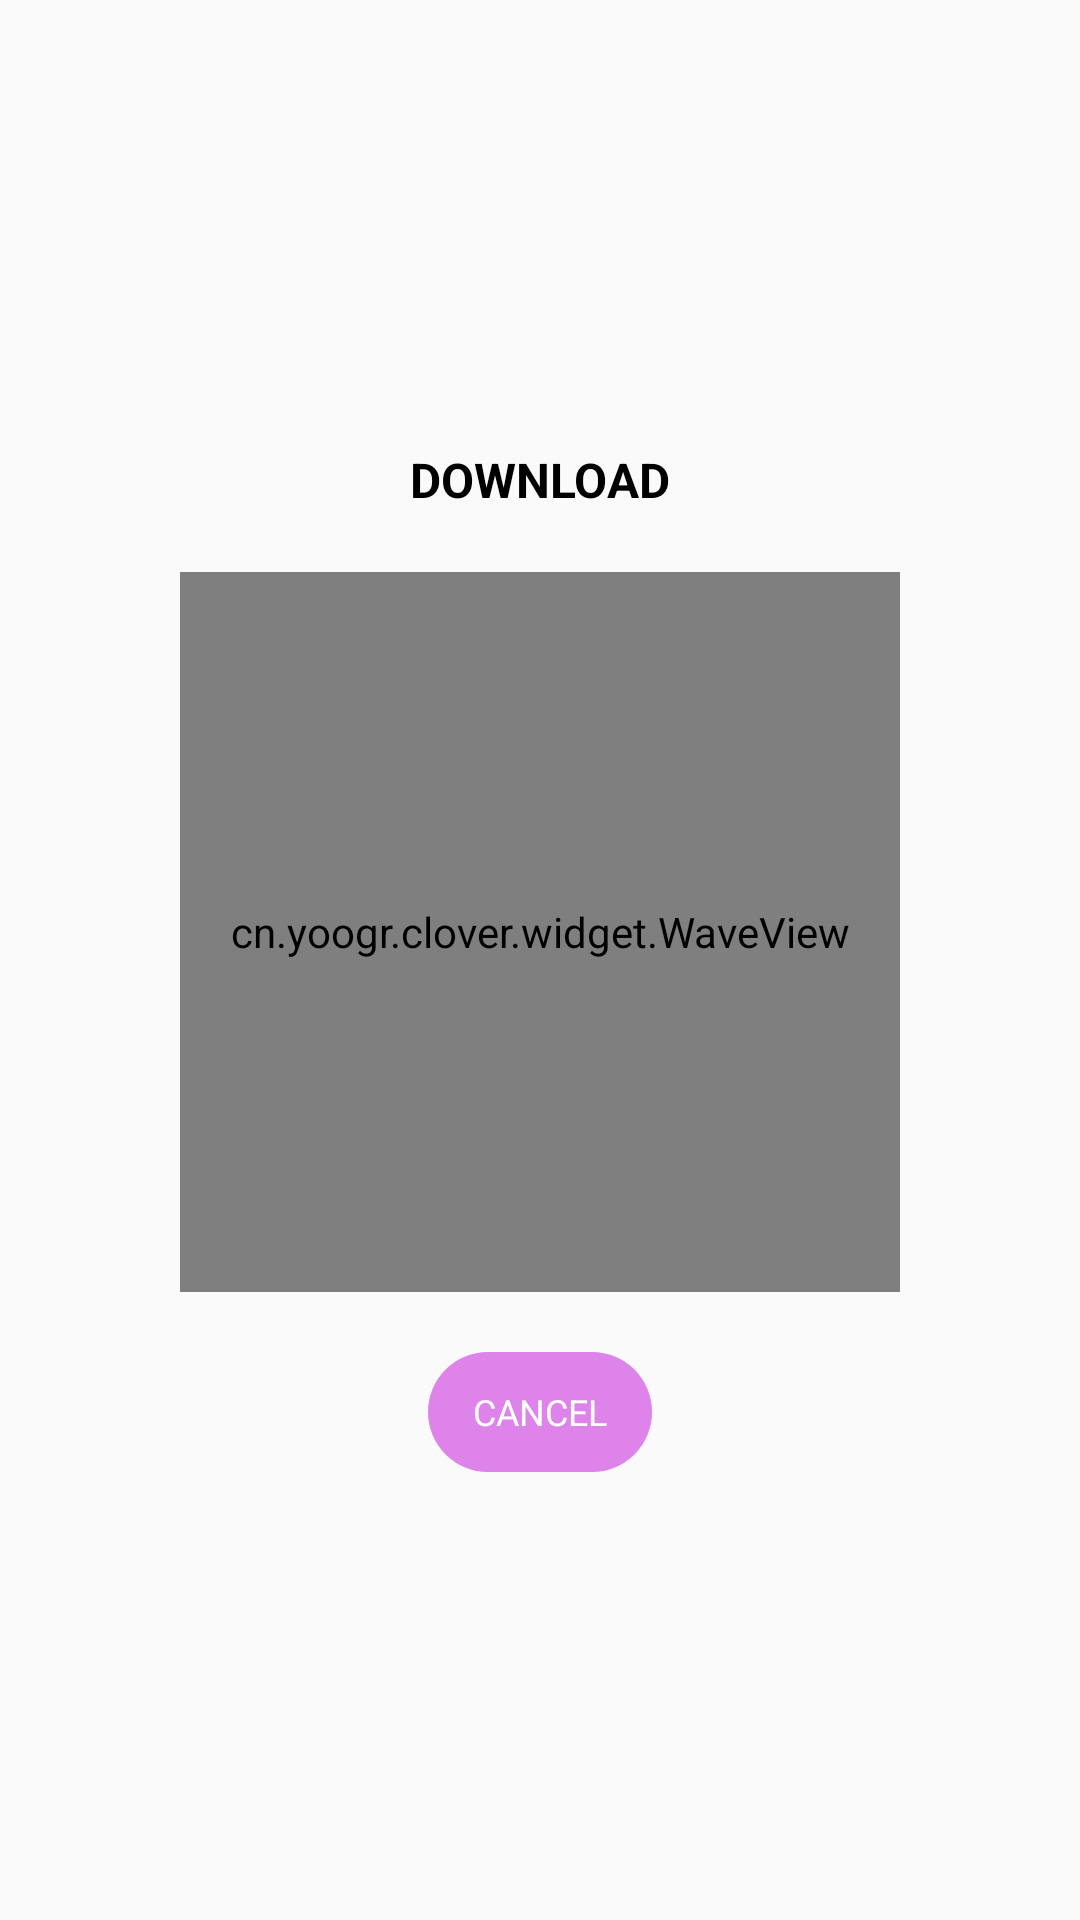

This screen was rendered from an Android layout file. Write that file and the resources it references.
<!-- AndroidManifest.xml: application theme AppTheme -->
<!-- res/layout/dialog_download_version.xml -->
<?xml version="1.0" encoding="utf-8"?>
<LinearLayout xmlns:android="http://schemas.android.com/apk/res/android"
    android:layout_width="match_parent"
    android:layout_height="match_parent"
    android:gravity="center"
    android:orientation="vertical">

    <TextView
        android:layout_width="wrap_content"
        android:layout_height="wrap_content"
        android:layout_marginBottom="20dp"
        android:layout_marginTop="10dp"
        android:text="DOWNLOAD"
        android:textColor="@android:color/black"
        android:textSize="@dimen/text_size_16sp"
        android:textStyle="bold" />

    <cn.yoogr.clover.widget.WaveView
        android:id="@+id/waveView"
        android:layout_width="240dp"
        android:layout_height="240dp"
        android:layout_centerInParent="true" />

    <TextView
        android:id="@+id/tvCancel"
        android:layout_width="wrap_content"
        android:layout_height="wrap_content"
        android:layout_marginBottom="10dp"
        android:layout_marginTop="20dp"
        android:background="@drawable/bg_up_version_download"
        android:gravity="center"
        android:paddingLeft="15dp"
        android:paddingRight="15dp"
        android:text="CANCEL"
        android:textColor="@android:color/white"
        android:textSize="@dimen/text_size_12sp" />
</LinearLayout>
<!-- resources referenced by this layout -->
<resources>
  <dimen name="text_size_12sp">12sp</dimen>
  <dimen name="text_size_16sp">16sp</dimen>
  <!-- drawable bg_up_version_download (drawable) -->
  <?xml version="1.0" encoding="utf-8"?>
  <shape xmlns:android="http://schemas.android.com/apk/res/android">
  
  
      <solid android:color="@color/home_bottom_checked"/>
          <corners
              android:radius="20dp"/>
      <size
  
          android:height="40dp"/>
  </shape>
  <style name="AppTheme" parent="Theme.AppCompat.Light.NoActionBar">
          
          <item name="colorPrimary">@color/colorPrimary</item>
          <item name="colorPrimaryDark">@color/home_bottom_checked</item>
          <item name="colorAccent">@color/home_bottom_checked</item>
          <item name="windowNoTitle">true</item>
      </style>
  <color name="home_bottom_checked">#d2d86ae7</color>
  <color name="colorPrimary">#FFF</color>
</resources>
